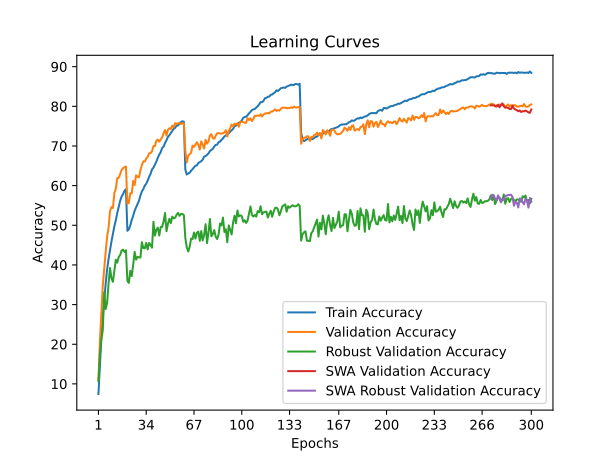

Source data for this figure (header and first rows):
train_accuracy; train_loss; valid_accuracy; valid_loss; valid_accuracy_robust; valid_accuracy_swa; valid_accuracy_robust_swa
7,4560; 4,2074; 10,9800; 4,1278; 10,7034; 10,9800; 10,7034
14,2620; 3,8519; 20,6900; 3,5492; 17,3793; 20,6900; 17,3793
21,4980; 3,5261; 27,8100; 3,2524; 21,3172; 27,8100; 21,3172
26,9400; 3,2894; 34,8400; 2,9589; 23,5034; 34,8400; 23,5034
31,3540; 3,1095; 39,1100; 2,7975; 33,1034; 39,1100; 33,1034
35,3160; 2,9580; 43,2800; 2,7547; 28,8621; 43,2800; 28,8621
38,8980; 2,8399; 47,1600; 2,5745; 30,4552; 47,1600; 30,4552
41,5260; 2,7438; 49,3800; 2,4664; 35,4000; 49,3800; 35,4000
43,7480; 2,6618; 53,5900; 2,3801; 39,2276; 53,5900; 39,2276
45,9200; 2,5828; 54,6000; 2,3063; 36,6000; 54,6000; 36,6000
47,9440; 2,5065; 54,3600; 2,3592; 35,7379; 54,3600; 35,7379
49,7600; 2,4485; 58,1600; 2,1996; 38,6621; 58,1600; 38,6621
51,2660; 2,3953; 59,1900; 2,1905; 41,3034; 59,1900; 41,3034
53,1020; 2,3371; 61,9000; 2,1320; 40,5793; 61,9000; 40,5793
54,5900; 2,2897; 61,9700; 2,1154; 42,0207; 61,9700; 42,0207
56,1560; 2,2464; 62,9000; 2,0853; 42,4966; 62,9000; 42,4966
57,2460; 2,2068; 63,9700; 2,0722; 43,6207; 63,9700; 43,6207
57,8640; 2,1877; 64,4000; 2,0319; 43,8621; 64,4000; 43,8621
58,7080; 2,1618; 64,6500; 2,0367; 43,2897; 64,6500; 43,2897
59,0900; 2,1475; 64,8300; 2,0200; 43,6828; 64,8300; 43,6828
48,6040; 2,4889; 55,4600; 2,2514; 35,9724; 55,4600; 35,9724
48,9580; 2,4750; 55,6100; 2,3332; 35,4621; 55,6100; 35,4621
49,9640; 2,4360; 58,0800; 2,2169; 38,5172; 58,0800; 38,5172
51,3740; 2,3952; 58,0500; 2,2455; 37,1862; 58,0500; 37,1862
52,4080; 2,3597; 61,1700; 2,1354; 40,0621; 61,1700; 40,0621
53,6460; 2,3208; 60,1500; 2,1847; 43,2828; 60,1500; 43,2828
54,5440; 2,2887; 62,6100; 2,0808; 41,3379; 62,6100; 41,3379
55,3280; 2,2573; 62,2200; 2,1083; 42,0414; 62,2200; 42,0414
56,1720; 2,2324; 62,1000; 2,1401; 41,9241; 62,1000; 41,9241
57,5000; 2,1979; 63,9400; 2,0528; 41,8690; 63,9400; 41,8690
58,5540; 2,1647; 65,1700; 2,0281; 45,7310; 65,1700; 45,7310
59,1260; 2,1362; 66,1300; 2,0002; 44,2759; 66,1300; 44,2759
60,0060; 2,1089; 66,0800; 2,0184; 44,1724; 66,0800; 44,1724
60,4620; 2,0868; 66,8000; 1,9861; 45,5655; 66,8000; 45,5655
61,2580; 2,0621; 67,2800; 1,9551; 43,9034; 67,2800; 43,9034
62,2080; 2,0356; 68,1500; 1,9286; 45,5586; 68,1500; 45,5586
62,9620; 2,0108; 68,2100; 1,9457; 45,0276; 68,2100; 45,0276
64,0960; 1,9804; 68,6600; 1,9158; 44,3724; 68,6600; 44,3724
64,5380; 1,9612; 69,9900; 1,8744; 50,8759; 69,9900; 50,8759
65,2660; 1,9333; 69,9800; 1,9154; 47,4069; 69,9800; 47,4069
66,0440; 1,9108; 71,3300; 1,8513; 48,8759; 71,3300; 48,8759
67,0380; 1,8910; 71,6100; 1,8288; 49,4069; 71,6100; 49,4069
67,8240; 1,8598; 71,0900; 1,8607; 47,4138; 71,0900; 47,4138
68,4400; 1,8372; 71,6400; 1,8054; 49,5862; 71,6400; 49,5862
69,4940; 1,8159; 72,1900; 1,8147; 49,6000; 72,1900; 49,6000
69,8180; 1,7981; 73,2600; 1,7935; 50,9793; 73,2600; 50,9793
70,7440; 1,7748; 73,9900; 1,7768; 53,1034; 73,9900; 53,1034
71,4680; 1,7541; 72,6300; 1,7976; 48,4897; 72,6300; 48,4897
72,2840; 1,7265; 74,0900; 1,7629; 50,3862; 74,0900; 50,3862
72,7140; 1,7118; 74,4900; 1,7488; 51,6414; 74,4900; 51,6414
73,2560; 1,6978; 74,2600; 1,7554; 50,5379; 74,2600; 50,5379
73,8460; 1,6793; 75,1500; 1,7373; 52,1724; 75,1500; 52,1724
74,3400; 1,6680; 74,7800; 1,7329; 51,7379; 74,7800; 51,7379
74,5960; 1,6587; 75,7400; 1,7279; 51,9310; 75,7400; 51,9310
75,1380; 1,6428; 75,5500; 1,7166; 52,6621; 75,5500; 52,6621
75,1720; 1,6366; 75,7500; 1,7140; 53,1241; 75,7500; 53,1241
75,6800; 1,6243; 75,7200; 1,7191; 52,3793; 75,7200; 52,3793
76,0480; 1,6146; 75,5600; 1,7180; 52,8552; 75,5600; 52,8552
76,2280; 1,6111; 75,7600; 1,7173; 52,8690; 75,7600; 52,8690
76,1100; 1,6116; 75,6600; 1,7173; 52,5655; 75,6600; 52,5655
... 240 more rows
